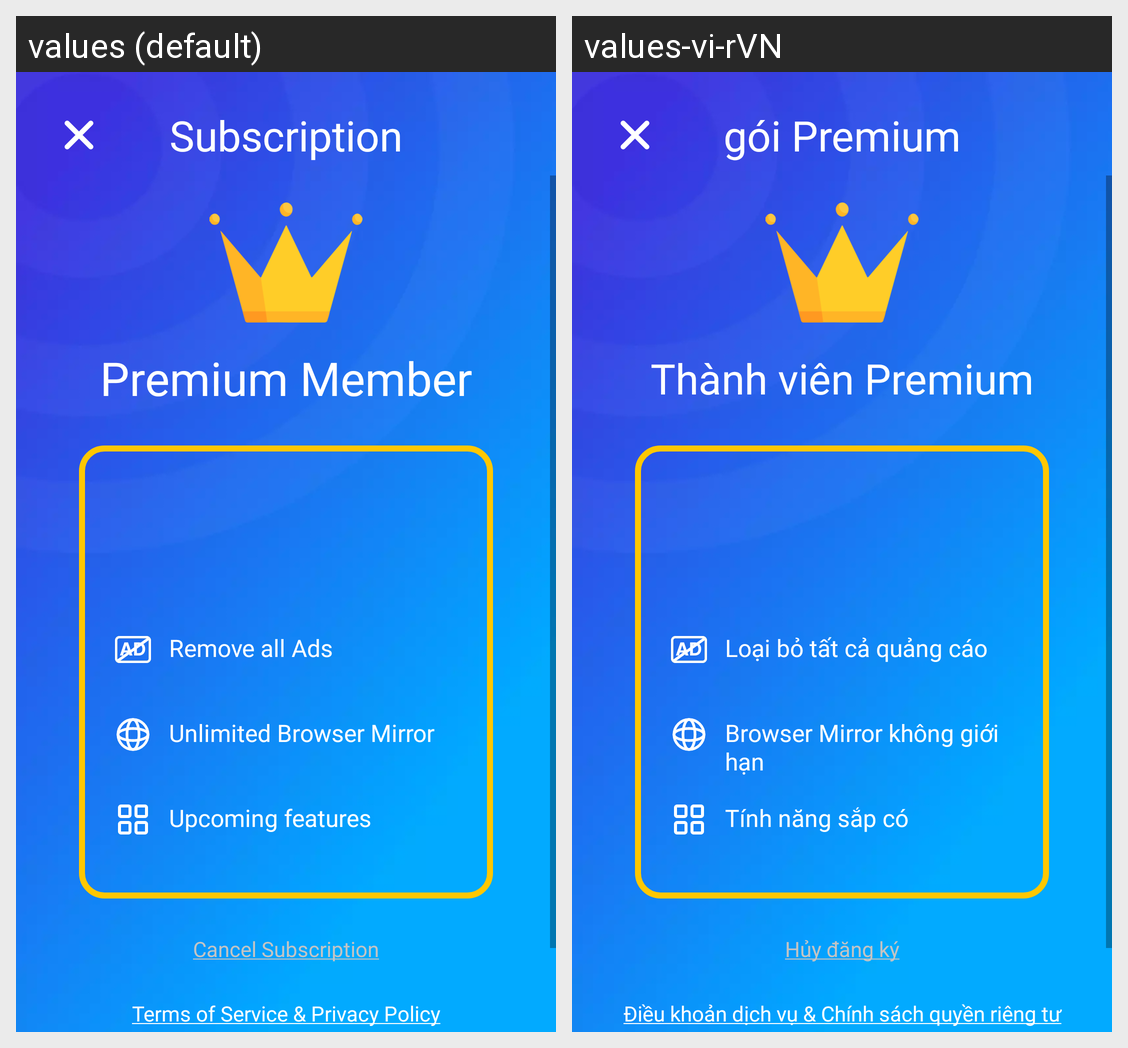

This grid shows one Android layout under two languages. Give, for every string resource on the screen, its name, the default text and each shown locale's text.
Android screen res/layout/activity_subscriptions.xml rendered under 2 locales, left to right: values (default), values-vi-rVN. Device: Nexus 5 (rendered at 1080×1920; each locale shown at half size, 540×960, under a caption strip naming it); theme Theme.Sreenmirroringcasttv.NoActionBar.
Strings drawn on this screen, with the default value and each locale's value (text and hints the layout hard-codes, and strings that could not be matched under every locale, appear in the picture but are not listed):

subscription
  values: Subscription
  values-vi-rVN: gói Premium

premium_member
  values: Premium Member
  values-vi-rVN: Thành viên Premium

remove_all_ads
  values: Remove all Ads
  values-vi-rVN: Loại bỏ tất cả quảng cáo

unlimited_browser_mirror
  values: Unlimited Browser Mirror
  values-vi-rVN: Browser Mirror không giới hạn

upcoming_features
  values: Upcoming features
  values-vi-rVN: Tính năng sắp có

cancel_subscription
  values: Cancel Subscription
  values-vi-rVN: Hủy đăng ký

term_and_policy
  values: Terms of Service & Privacy Policy
  values-vi-rVN: Điều khoản dịch vụ & Chính sách quyền riêng tư
